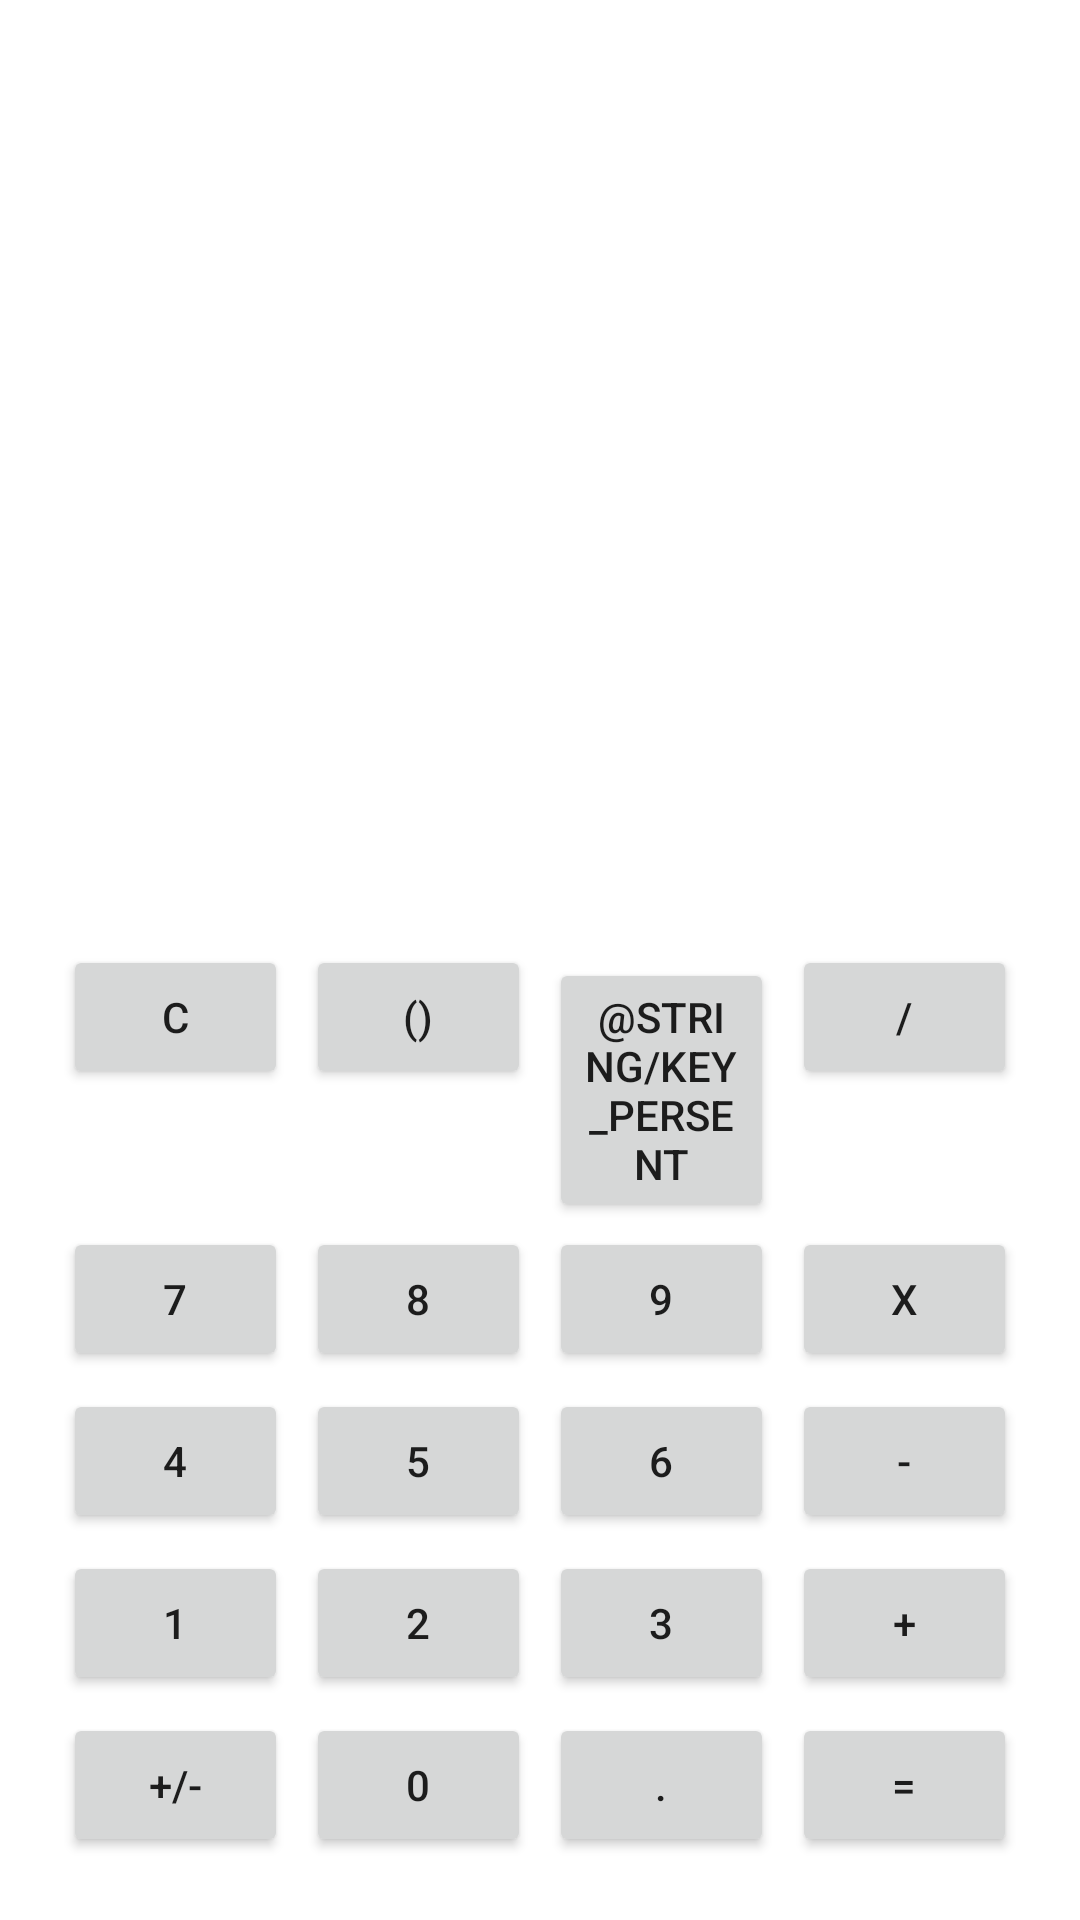

Here is an Android app screen rendered from its layout file. Give the layout XML and the strings, colors and styles it references.
<!-- AndroidManifest.xml: application theme Theme.Calculator -->
<!-- res/layout/activity_calculator.xml -->
<?xml version="1.0" encoding="utf-8"?>
<androidx.constraintlayout.widget.ConstraintLayout
    xmlns:android="http://schemas.android.com/apk/res/android"
    xmlns:app="http://schemas.android.com/apk/res-auto"
    android:layout_width="match_parent"
    android:layout_height="match_parent"
    android:padding="18dp">
    
    <TextView
        android:id="@+id/resultField"
        android:layout_width="0dp"
        android:layout_height="wrap_content"
        app:layout_constraintHorizontal_weight="1"
        android:textSize="58sp"
        app:layout_constraintTop_toTopOf="parent"
        app:layout_constraintLeft_toLeftOf="parent"
        app:layout_constraintRight_toRightOf="parent"/>
    
    <TextView
        android:id="@+id/numberField"
        android:layout_width="match_parent"
        android:layout_height="0dp"
        app:layout_constraintTop_toBottomOf="@+id/resultField"
        app:layout_constraintLeft_toLeftOf="parent"
        app:layout_constraintRight_toRightOf="parent"
        app:layout_constraintBottom_toTopOf="@id/firstButtonPanel"
        />

    <LinearLayout
        android:id="@+id/firstButtonPanel"
        style="@style/LinearLayouts"
        app:layout_constraintLeft_toLeftOf="parent"
        app:layout_constraintRight_toRightOf="parent"
        app:layout_constraintBottom_toTopOf="@id/secondButtonPanel">
        <Button
            style="@style/StyleButton"
            android:text="@string/key_clear_result"
            />
        <Button
            style="@style/StyleButton"
            android:text="@string/key_parentheses"
            />
        <Button
            style="@style/StyleButton"
            android:text="@string/key_persent"
            />
        <Button
            style="@style/StyleButton"
            android:text="@string/key_divide"/>
    </LinearLayout>

    <LinearLayout
        android:id="@+id/secondButtonPanel"
        style="@style/LinearLayouts"
        app:layout_constraintLeft_toLeftOf="parent"
        app:layout_constraintRight_toRightOf="parent"
        app:layout_constraintBottom_toTopOf="@id/thirdButtonPanel">
        <Button
            style="@style/StyleButton"
            android:text="@string/key_7"/>
        <Button
            style="@style/StyleButton"
            android:text="@string/key_8"/>
        <Button
            style="@style/StyleButton"
            android:text="@string/key_9"
            />
        <Button
            style="@style/StyleButton"
            android:text="@string/key_multiply"/>
    </LinearLayout>
    <LinearLayout
        android:id="@+id/thirdButtonPanel"
        style="@style/LinearLayouts"
        app:layout_constraintLeft_toLeftOf="parent"
        app:layout_constraintRight_toRightOf="parent"
        app:layout_constraintBottom_toTopOf="@id/forthButtonPanel">
        <Button
            style="@style/StyleButton"
            android:text="@string/key_4"
            />
        <Button
            style="@style/StyleButton"
            android:text="@string/key_5"
            />
        <Button
            style="@style/StyleButton"
            android:text="@string/key_6"
            />
        <Button
            style="@style/StyleButton"
            android:text="@string/key_subtraction"/>
    </LinearLayout>
    <LinearLayout
        android:id="@+id/forthButtonPanel"
        style="@style/LinearLayouts"
        app:layout_constraintLeft_toLeftOf="parent"
        app:layout_constraintRight_toRightOf="parent"
        app:layout_constraintBottom_toTopOf="@id/fiveButtonPanel">
        <Button
            style="@style/StyleButton"
            android:text="@string/key_1"
            />
        <Button
            style="@style/StyleButton"
            android:text="@string/key_2"
            />
        <Button
            style="@style/StyleButton"
            android:text="@string/key_3"/>
        <Button
            style="@style/StyleButton"
            android:text="@string/key_add"/>
    </LinearLayout>
    <LinearLayout
        android:id="@+id/fiveButtonPanel"
        style="@style/LinearLayouts"
        app:layout_constraintLeft_toLeftOf="parent"
        app:layout_constraintRight_toRightOf="parent"
        app:layout_constraintBottom_toBottomOf="parent">
        <Button
            style="@style/StyleButton"
            android:text="@string/key_plus_minus"
            />
        <Button
            style="@style/StyleButton"
            android:text="@string/key_0"
            />
        <Button
            style="@style/StyleButton"
            android:text="@string/key_dot"/>
        <Button
            style="@style/StyleButton"
            android:text="@string/key_result"/>
    </LinearLayout>
</androidx.constraintlayout.widget.ConstraintLayout>
<!-- resources referenced by this layout -->
<resources>
  <string name="key_0">0</string>
  <string name="key_1">1</string>
  <string name="key_2">2</string>
  <string name="key_3">3</string>
  <string name="key_4">4</string>
  <string name="key_5">5</string>
  <string name="key_6">6</string>
  <string name="key_7">7</string>
  <string name="key_8">8</string>
  <string name="key_9">9</string>
  <string name="key_add">+</string>
  <string name="key_clear_result">C</string>
  <string name="key_divide">/</string>
  <string name="key_dot">.</string>
  <string name="key_multiply">X</string>
  <string name="key_parentheses">()</string>
  <string name="key_plus_minus">+/-</string>
  <string name="key_result">=</string>
  <string name="key_subtraction">-</string>
  <style name="LinearLayouts">
          <item name="android:layout_width">0dp</item>
          <item name="android:layout_height">wrap_content</item>
          <item name="android:layout_marginTop">@dimen/margin_top</item>
  
      </style>
  <style name="StyleButton">
        <item name="android:layout_margin">@dimen/layout_margin</item>
        <item name="android:layout_weight">1</item>
        <item name="android:layout_width">0dp</item>
        <item name="android:layout_height">wrap_content</item>
    </style>
  <style name="Theme.Calculator" parent="Theme.MaterialComponents.DayNight.DarkActionBar">
          
          <item name="colorPrimary">@color/purple_500</item>
          <item name="colorPrimaryVariant">@color/purple_700</item>
          <item name="colorOnPrimary">@color/white</item>
          
          <item name="colorSecondary">@color/teal_200</item>
          <item name="colorSecondaryVariant">@color/teal_700</item>
          <item name="colorOnSecondary">@color/black</item>
          
          <item name="android:statusBarColor">?attr/colorPrimaryVariant</item>
          
      </style>
  <dimen name="margin_top">16dp</dimen>
  <dimen name="layout_margin">3dp</dimen>
  <!-- not gathered from this repository: default colours our renderer supplied (Android Studio template values) -->
  <color name="purple_500">#FF6200EE</color>
  <color name="purple_700">#FF3700B3</color>
  <color name="teal_200">#FF03DAC5</color>
  <color name="teal_700">#FF018786</color>
  <color name="black">#FF000000</color>
  <color name="white">#FFFFFFFF</color>
</resources>
